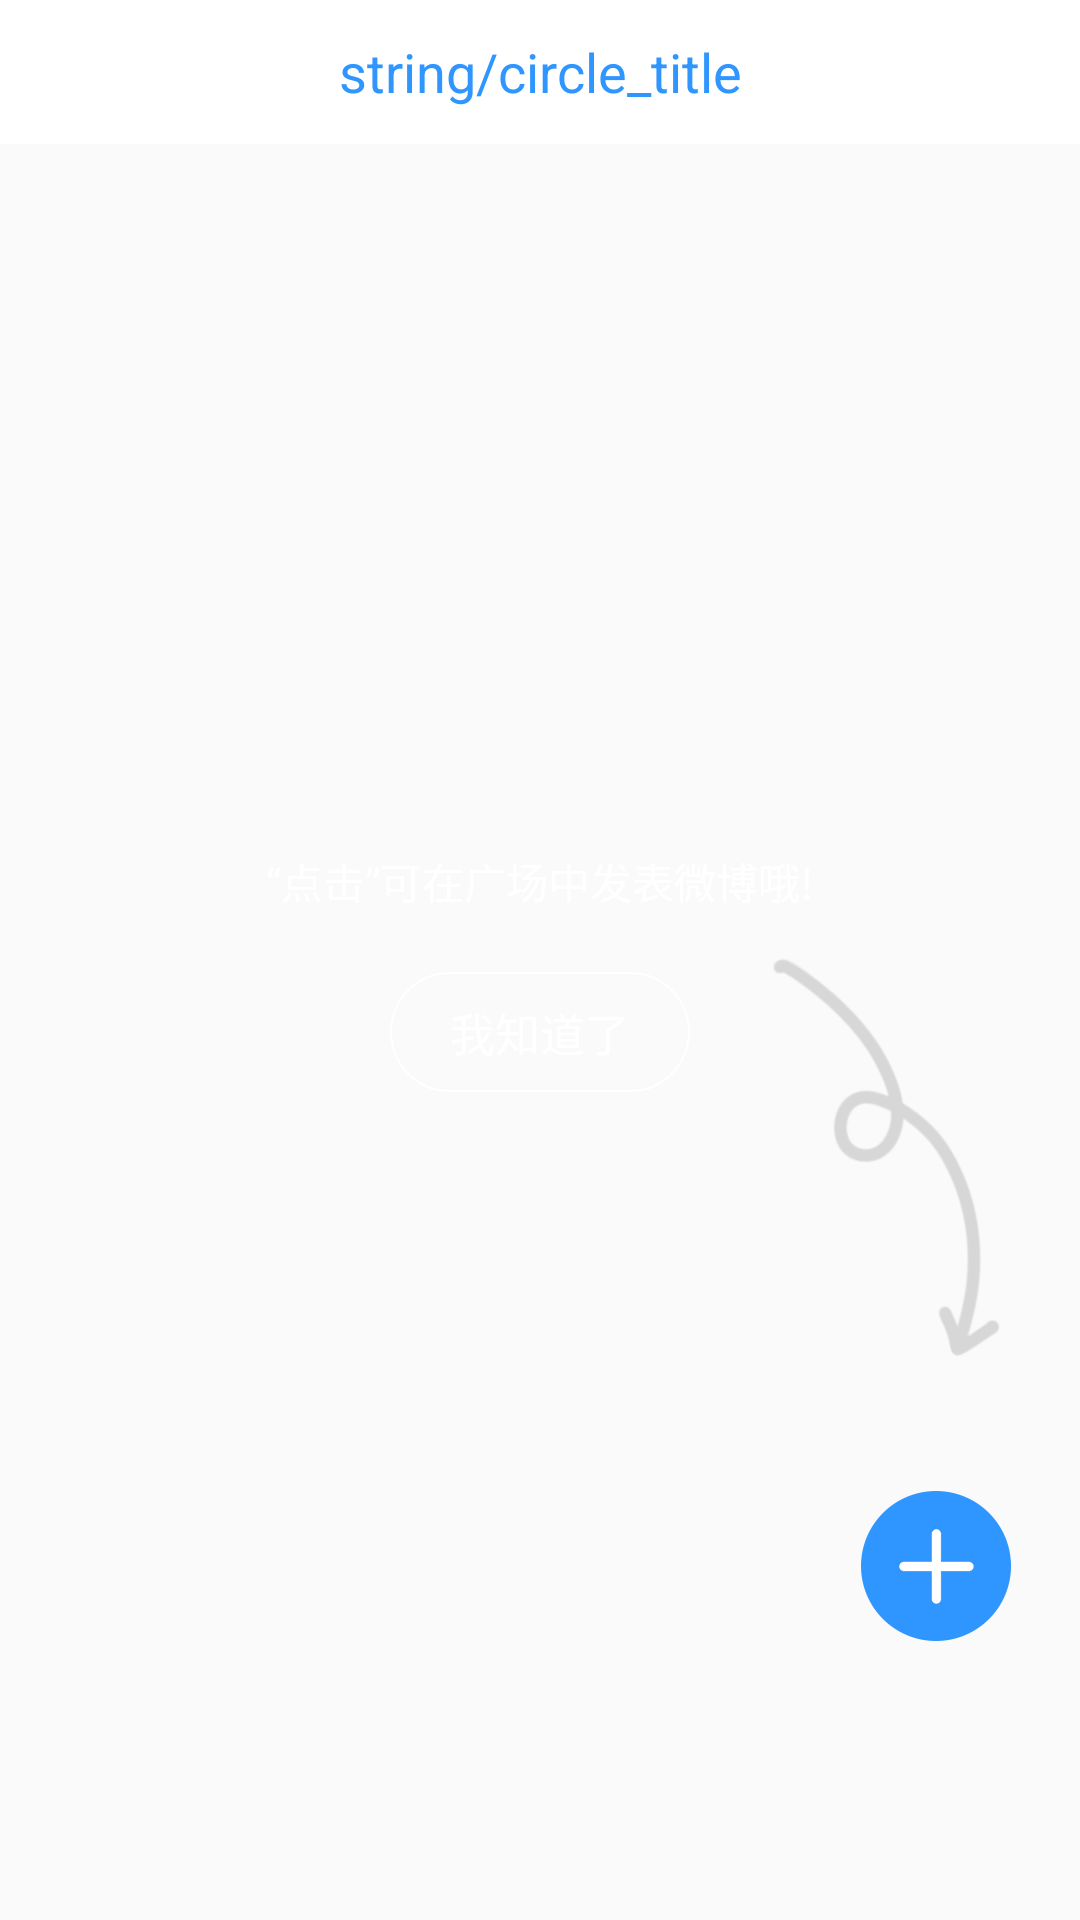

Android layout source for this screen:
<!-- AndroidManifest.xml: application theme AppTheme -->
<!-- res/layout/dialog_circle_nocation_layout.xml -->
<?xml version="1.0" encoding="utf-8"?>
<RelativeLayout xmlns:android="http://schemas.android.com/apk/res/android"
    android:layout_width="match_parent"
    android:layout_height="match_parent">

    <RelativeLayout
        android:id="@+id/circle_top_rl"
        android:layout_width="match_parent"
        android:layout_height="@dimen/dimen_48_dip"
        android:background="@color/white">

        <TextView
            android:id="@+id/circle_top_tv"
            android:layout_width="match_parent"
            android:layout_height="@dimen/dimen_48_dip"
            android:gravity="center"
            android:singleLine="true"
            android:text="string/circle_title"
            android:textColor="@color/textColorPrimary"
            android:textSize="@dimen/common_text_size18" />

    </RelativeLayout>

    <RelativeLayout
        android:id="@+id/rl_middle"
        android:layout_width="match_parent"
        android:layout_height="match_parent"
        android:layout_below="@+id/circle_top_rl">


        <TextView
            android:layout_width="match_parent"
            android:layout_height="wrap_content"
            android:layout_above="@+id/circle_notication_know_btn"
            android:layout_marginBottom="@dimen/dimen_20_dip"
            android:gravity="center"
            android:text="“点击”可在广场中发表微博哦!"
            android:textColor="@color/white"
            android:textSize="@dimen/common_text_size14" />


        <Button
            android:id="@+id/circle_notication_know_btn"
            android:layout_width="@dimen/dimen_100_dip"
            android:layout_height="@dimen/dimen_40_dip"
            android:layout_centerInParent="true"
            android:background="@drawable/bg_empty_border_white"
            android:gravity="center"
            android:text="我知道了"
            android:textColor="@color/white"
            android:textSize="@dimen/common_text_size15" />

        <ImageView
            android:id="@+id/circle_notication_iv"
            android:layout_width="wrap_content"
            android:layout_height="wrap_content"
            android:layout_alignParentRight="true"
            android:layout_marginRight="@dimen/dimen_24_dip"
            android:layout_alignTop="@id/circle_notication_know_btn"
            android:rotation="120"
            android:src="@mipmap/notication_arrow" />


        <ImageView
            android:id="@+id/notication_right_iv"
            android:layout_width="wrap_content"
            android:layout_height="wrap_content"
            android:layout_alignParentBottom="true"
            android:layout_alignParentRight="true"
            android:layout_marginBottom="@dimen/dimen_93_dip"
            android:layout_marginRight="@dimen/dimen_23_dip"
            android:scaleType="center"
            android:src="@mipmap/add_circle_icon" />
    </RelativeLayout>


</RelativeLayout>
<!-- resources referenced by this layout -->
<resources>
  <color name="textColorPrimary">#2f96ff</color>
  <color name="white">#FFFFFF</color>
  <dimen name="common_text_size14">14sp</dimen>
  <dimen name="common_text_size15">15sp</dimen>
  <dimen name="common_text_size18">18sp</dimen>
  <dimen name="dimen_100_dip">100.0dip</dimen>
  <dimen name="dimen_20_dip">20.0dip</dimen>
  <dimen name="dimen_23_dip">23.0dip</dimen>
  <dimen name="dimen_24_dip">24.0dip</dimen>
  <dimen name="dimen_40_dip">40.0dip</dimen>
  <dimen name="dimen_48_dip">48.0dip</dimen>
  <dimen name="dimen_93_dip">93.0dip</dimen>
  <!-- drawable bg_empty_border_white (drawable) -->
  <?xml version="1.0" encoding="utf-8"?>
  <shape xmlns:android="http://schemas.android.com/apk/res/android"
      android:shape="rectangle">
  
      
      <corners android:radius="60px" />
      
      <solid android:color="@color/transparent" />
      
      <stroke
          android:width="2px"
          android:color="@color/white" />
  </shape>
  <!-- mipmap add_circle_icon: png bitmap (mipmap-xxhdpi, 1198 bytes) -->
  <!-- mipmap notication_arrow: png bitmap (mipmap-xxhdpi, 3506 bytes) -->
  <style name="AppTheme" parent="Theme.AppCompat.Light.NoActionBar">
          
          
          <item name="colorPrimaryDark">@color/black</item>
          <item name="colorAccent">@color/white</item>
      </style>
  <color name="transparent">#00000000</color>
  <color name="black">#000000</color>
</resources>
